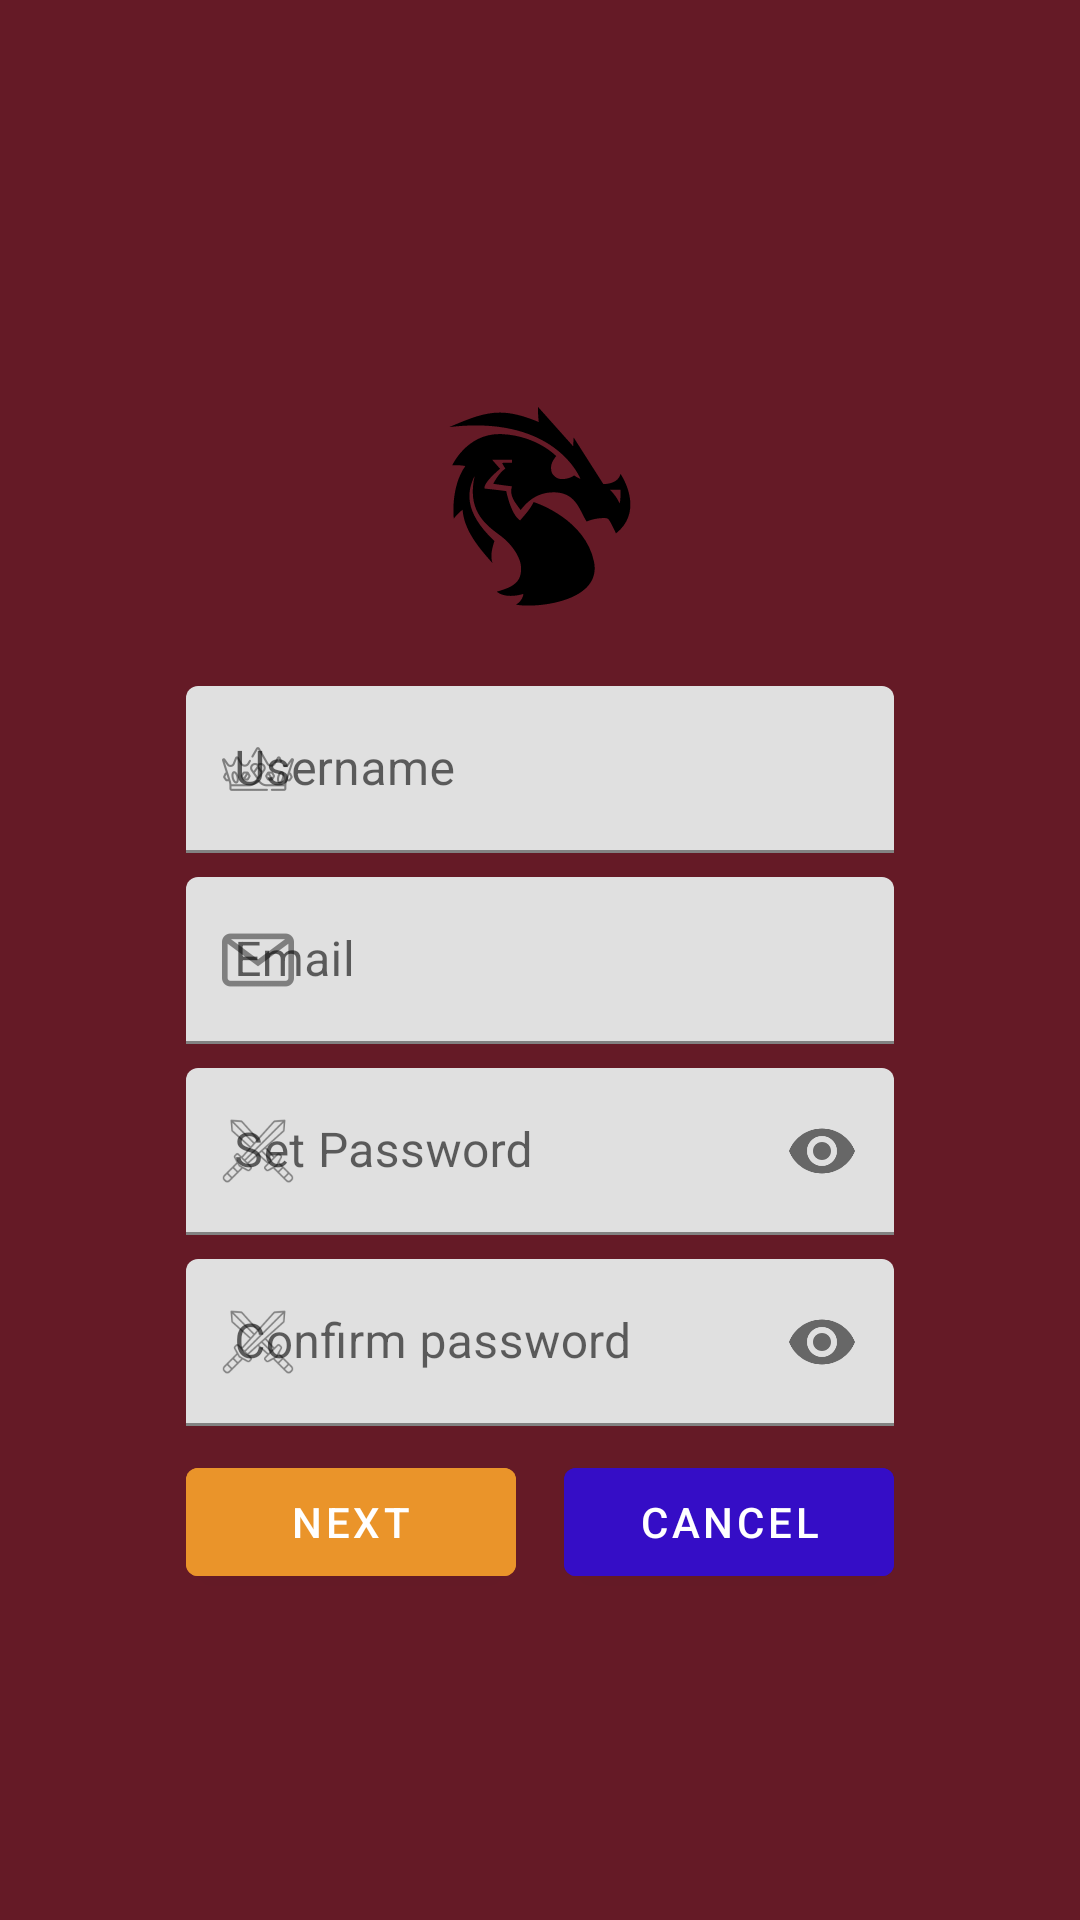

Reconstruct the res/layout file that produces this screen, plus the resources it refers to.
<!-- AndroidManifest.xml: activity theme NoActBar -->
<!-- res/layout/activity_signup.xml -->
<?xml version="1.0" encoding="utf-8"?>
<androidx.constraintlayout.widget.ConstraintLayout xmlns:android="http://schemas.android.com/apk/res/android"
    xmlns:app="http://schemas.android.com/apk/res-auto"
    xmlns:tools="http://schemas.android.com/tools"
    android:layout_width="match_parent"
    android:layout_height="match_parent"
    android:background="#651A26"
    tools:context=".LoginActivity">

    <ImageView
        android:id="@+id/img"
        android:layout_width="72dp"
        android:layout_height="72dp"
        android:layout_margin="24dp"
        android:contentDescription="@string/img"
        android:src="@drawable/dragon"
        app:layout_constraintEnd_toEndOf="@+id/cancel"
        app:layout_constraintStart_toStartOf="@+id/ok"
        app:layout_constraintBottom_toTopOf="@id/username" />


    <com.google.android.material.textfield.TextInputLayout
        android:id="@+id/username"
        app:layout_constraintEnd_toEndOf="@+id/rightguide"
        app:layout_constraintStart_toStartOf="@+id/leftguide"
        app:layout_constraintBottom_toTopOf="@id/email"
        app:startIconDrawable="@drawable/crown"
        style="@style/TextInputLayout">

        <EditText
            android:layout_width="match_parent"
            android:layout_height="wrap_content"
            android:hint="@string/username"/>
    </com.google.android.material.textfield.TextInputLayout>

    <com.google.android.material.textfield.TextInputLayout
        android:id="@+id/email"
        app:layout_constraintBottom_toBottomOf="parent"
        app:layout_constraintEnd_toEndOf="@+id/rightguide"
        app:layout_constraintStart_toStartOf="@+id/leftguide"
        app:layout_constraintTop_toTopOf="parent"
        app:startIconDrawable="@drawable/email"
        style="@style/TextInputLayout">

        <EditText
            android:layout_width="match_parent"
            android:layout_height="wrap_content"
            android:inputType="textEmailAddress"
            android:hint="@string/email"/>
    </com.google.android.material.textfield.TextInputLayout>

    <com.google.android.material.textfield.TextInputLayout
        android:id="@+id/password2"
        app:layout_constraintTop_toBottomOf="@+id/email"
        app:layout_constraintStart_toStartOf="@+id/leftguide"
        app:layout_constraintEnd_toEndOf="@+id/rightguide"
        app:passwordToggleEnabled="true"
        app:startIconDrawable="@drawable/espada"
        style="@style/TextInputLayout">

        <EditText
            android:layout_width="match_parent"
            android:layout_height="wrap_content"
            android:hint="@string/Intpassword"
            android:inputType="numberPassword"/>
    </com.google.android.material.textfield.TextInputLayout>

    <com.google.android.material.textfield.TextInputLayout
        android:id="@+id/password"
        app:layout_constraintTop_toBottomOf="@+id/password2"
        app:layout_constraintStart_toStartOf="@+id/leftguide"
        app:layout_constraintEnd_toEndOf="@+id/rightguide"
        app:passwordToggleEnabled="true"
        app:startIconDrawable="@drawable/espada"
        style="@style/TextInputLayout">

        <EditText
            android:layout_width="match_parent"
            android:layout_height="wrap_content"
            android:hint="@string/password2"
            android:inputType="numberPassword"/>
    </com.google.android.material.textfield.TextInputLayout>

    <Button
        android:id="@+id/ok"
        android:text="@string/confirmar"
        app:layout_constraintStart_toStartOf="@id/leftguide"
        app:layout_constraintEnd_toStartOf="@+id/cancel"
        app:layout_constraintTop_toBottomOf="@+id/password"
        style="@style/confirm" />

    <Button
        android:id="@+id/cancel"
        android:text="@string/cancelar"
        app:layout_constraintStart_toEndOf="@+id/ok"
        app:layout_constraintTop_toBottomOf="@+id/password"
        app:layout_constraintEnd_toEndOf="@+id/rightguide"
        style="@style/cancel" />

    <androidx.constraintlayout.widget.Guideline
        android:id="@+id/leftguide"
        android:layout_width="match_parent"
        android:layout_height="wrap_content"
        android:orientation="vertical"
        app:layout_constraintGuide_percent="0.15"/>

    <androidx.constraintlayout.widget.Guideline
        android:id="@+id/rightguide"
        android:layout_width="match_parent"
        android:layout_height="wrap_content"
        android:orientation="vertical"
        app:layout_constraintGuide_percent="0.85"/>


</androidx.constraintlayout.widget.ConstraintLayout>
<!-- resources referenced by this layout -->
<resources>
  <!-- drawable crown: png bitmap (drawable-hdpi, 1191 bytes) -->
  <!-- drawable dragon (drawable) -->
  <vector xmlns:android="http://schemas.android.com/apk/res/android"
      android:width="33.867dp"
      android:height="33.867dp"
      android:viewportWidth="33.867"
      android:viewportHeight="33.867">
    <path
        android:fillColor="#FF000000"
        android:pathData="m16.643,1.418s-0.089,0.575 0.088,2.344c-5.882,-2.432 -8.359,-1.636 -14.02,0.796 16.717,-1.99 20.565,8.138 20.565,8.138s-0.531,-0.221 -1.017,-0.575c-0.133,0.265 -1.725,0.907 -2.654,0.42 -0.827,-0.496 -0.962,-0.974 -0.929,-1.769 0.034,-0.806 0.796,-1.658 0.796,-1.658s-3.007,-3.184 -8.491,-3.45c-5.484,-0.265 -7.814,4.902 -7.814,4.902s0.815,-0.115 2.064,0.095c-2.388,3.361 -1.813,8.27 -1.813,8.27s0.431,-0.663 1.371,-1.415c0.265,3.14 2.3,5.705 4.688,8.359 -0.354,-1.106 -0.088,-2.211 0.31,-3.45 -4.997,-4.688 -4.201,-8.005 -3.096,-10.216 -1.15,5.086 1.238,7.341 3.803,9.199 2.565,1.857 3.355,3.999 3.439,4.843 0.158,1.589 -0.328,2.337 -0.885,2.819 -0.71,0.616 -1.404,0.829 -2.897,1.305 1.179,0.985 3.249,0.648 4.177,0.339 -0.066,0.719 -0.573,1.364 -1.17,1.674 2.654,0.619 13.566,-0.276 12.24,-6.734 -1.327,-6.457 -8.668,-9.111 -9.464,-9.332 -0.531,1.017 -0.929,1.504 -2.123,2.875 -1.459,-0.929 -2.167,-4.6 -2.167,-4.6s-2.079,-0.265 -3.406,-0.398c-0.247,-0.922 2.432,-3.096 2.432,-3.096l-1.238,-1.415h3.096v0.464l-1.526,0.022s0.199,0.509 0.509,0.885c-1.106,0.752 -1.902,2.388 -1.902,2.388s1.327,0.221 2.919,0.398c-0.442,1.504 0.486,2.521 1.371,3.715 0.663,-0.796 2.347,-3.042 5.749,-2.742 3.007,0.265 3.538,2.919 4.6,4.555 1.283,-0.575 2.698,-0.575 3.052,-0.531 0.354,0.044 0.486,0.133 1.548,2.388 3.98,-3.14 1.681,-7.872 0.708,-9.332 -0.398,1.681 -2.698,1.592 -2.698,1.592l-4.644,-7.297 -0.088,1.371zM27.912,14.388h1.626s0.07,1.72 -0.125,2.126c-0.328,-0.735 -0.797,-1.399 -1.501,-2.126z"/>
  </vector>
  <!-- drawable email: png bitmap (drawable-hdpi, 601 bytes) -->
  <!-- drawable espada: png bitmap (drawable-xhdpi, 1891 bytes) -->
  <string name="Intpassword">Set Password</string>
  <string name="cancelar">Cancel</string>
  <string name="confirmar">next</string>
  <string name="email">Email</string>
  <string name="img">Icon</string>
  <string name="password2">Confirm password</string>
  <string name="username">Username</string>
  <style name="TextInputLayout">
          <item name="android:layout_width">0dp</item>
          <item name="android:layout_height">wrap_content</item>
          <item name="android:layout_margin">8dp</item>
      </style>
  <style name="cancel">
          <item name="android:layout_width">0dp</item>
          <item name="android:layout_height">wrap_content</item>
          <item name="android:backgroundTint">#350DC6</item>
          <item name="android:layout_margin">8dp</item>
      </style>
  <style name="confirm">
          <item name="android:layout_width">0dp</item>
          <item name="android:layout_height">wrap_content</item>
          <item name="android:layout_margin">8dp</item>
          <item name="android:backgroundTint">#EA942A</item>
      </style>
  <style name="NoActBar" parent="Theme.MaterialComponents.DayNight.NoActionBar">
  
      </style>
</resources>
